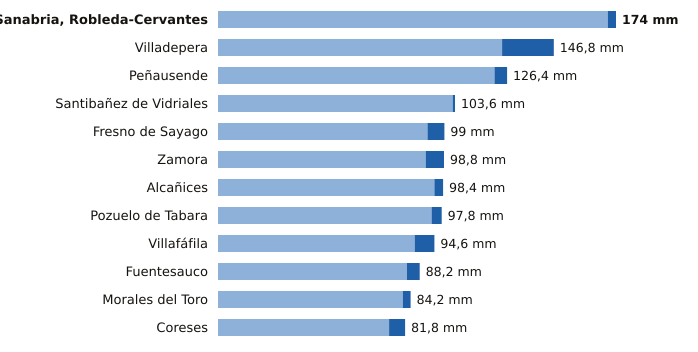

The data file committed next to this chart (first rows):
estacion, provincia, indicativo, mm_6_dias_anteriores, mm_hoy, mm_7_dias, horas_de_hoy
Sanabria, Robleda-Cervantes, Zamora, 2766E, 170.4, 3.6, 174.0, 23
Villadepera, Zamora, 2804F, 124.2, 22.6, 146.8, 19
Peñausende, Zamora, 2882D, 120.9, 5.5, 126.4, 23
Santibañez de Vidriales, Zamora, 2777K, 102.6, 1.0, 103.6, 22
Fresno de Sayago, Zamora, 2885K, 91.6, 7.4, 99.0, 22
Zamora, Zamora, 2614, 90.8, 8.0, 98.8, 23
Alcañices, Zamora, 2966D, 94.6, 3.8, 98.4, 22
Pozuelo de Tabara, Zamora, 2789H, 93.4, 4.4, 97.8, 20
Villafáfila, Zamora, 2611D, 86.0, 8.6, 94.6, 22
Fuentesauco, Zamora, 2555B, 82.6, 5.6, 88.2, 21
Morales del Toro, Zamora, 2536D, 80.8, 3.4, 84.2, 23
Coreses, Zamora, 2565, 74.8, 7.0, 81.8, 23
